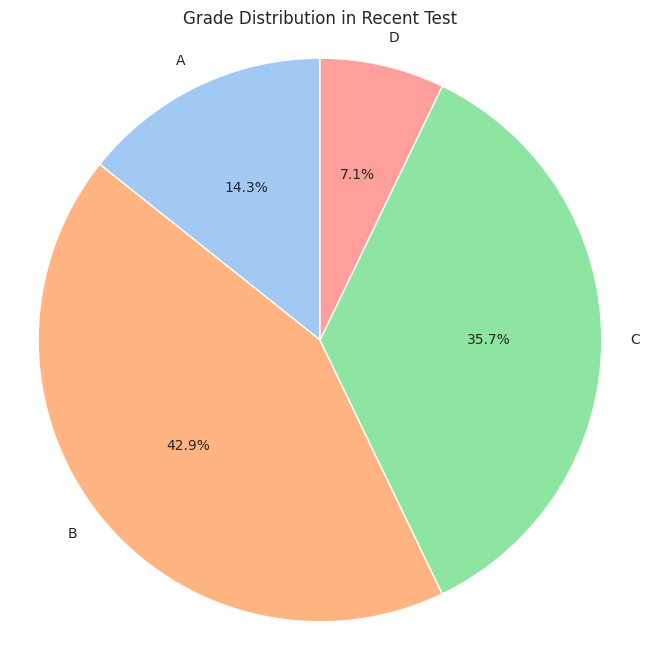

Here is the Python script that generated this plot:
import matplotlib.pyplot as plt
import seaborn as sns

# Set seaborn style
sns.set_style("whitegrid")

# Data
grades = ['A', 'B', 'C', 'D']
counts = [4, 12, 10, 2]

# Create pie chart with seaborn color palette
plt.figure(figsize=(8, 8))
plt.pie(counts, labels=grades, autopct='%1.1f%%', startangle=90,
        colors=sns.color_palette("pastel"))
plt.title('Grade Distribution in Recent Test')
plt.axis('equal')
plt.show()
